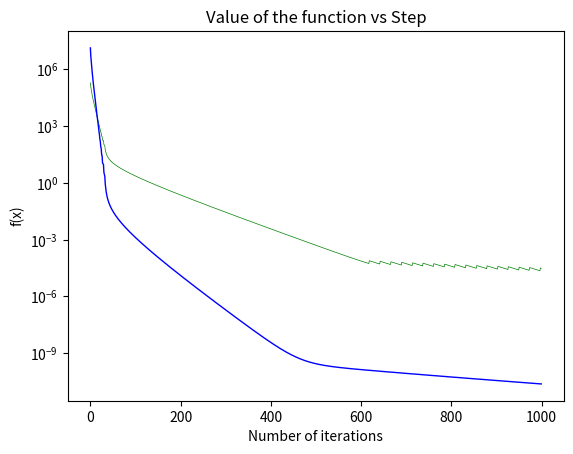

Generate this figure with matplotlib:

import numpy as np
import matplotlib as mt
import matplotlib.pyplot as plt
import time

#CODE OBTAINED IN
#Code for counting the time
def TicTocGenerator():
    # Generator that returns time differences
    ti = 0           # initial time
    tf = time.time() # final time
    while True:
        ti = tf
        tf = time.time()
        yield tf-ti # returns the time difference

TicToc = TicTocGenerator() # create an instance of the TicTocGen generator

# This will be the main function through which we define both tic() and toc()
def toc(tempBool=True):
    # Prints the time difference yielded by generator instance TicToc
    tempTimeInterval = next(TicToc)
    if tempBool:
        print( "Elapsed time: %f seconds.\n" %tempTimeInterval )

def tic():
    # Records a time in TicToc, marks the beginning of a time interval
    toc(False)
#

def weighted_sphere_function(x, dim):
    natural_numbers = np.arange(1, dim + 1)
    weighted_value = (x * natural_numbers) @ np.transpose(x)
    return weighted_value


def exact_gradient(x, dim):
    natural_numbers = np.arange(1, dim + 1)
    eg = 2 * x * natural_numbers
    return eg


def Pi_x(x):
    x_projected = x
    x_projected[np.where(x < -5.12)] = -5.12
    x_projected[np.where(x > 5.12)] = 5.12
    return x_projected


def f_armijo_condition(fx, grad_fx, sigma_k, alpha_k, direction):
    fk_arm = fx + sigma_k * alpha_k * (grad_fx @ direction)
    return fk_arm


if __name__ == '__main__':
    tic()
    n_val = 10**3

    # stablishing x_0 in  n_val
    x0 = np.random.default_rng(seed=43).uniform(-10, 10, n_val)

    #VARIABLES NEEDED FOR THE PROCESS
    #number max of iterations
    k_max = 1000
    bt_max = 100
    tolerance = 1e-12
    gamma = 1
    sigma = 1e-4
    beta = 0.8
    alpha = 1

    # Defining the domain
    #INIZIALIZATIONS FOR THE PROCESS:

    k = 0 #number of iterations

    #defining the values of the function for x_PRUEBA
    f_xk = weighted_sphere_function(x0, n_val)
    print(f'The value of the function in x0: {f_xk}')
    #definig the exact gradient:
    g_xk = exact_gradient(x0, n_val)

    grad_xk_norm = np.linalg.norm(g_xk)
    delta_xk_norm = tolerance + 1

    x_k = x0
    # checking if the x0 is out of bounds
    x_k = Pi_x(x0)

    grad_norm_vector = np.zeros(k_max)
    f_k_vector = np.zeros(k_max)
    bt_vector = np.zeros(k_max)

    while k < k_max and grad_xk_norm >= tolerance and delta_xk_norm >= tolerance:
        p_k = -exact_gradient(x_k, n_val)
        x_hat_k = x_k + gamma * p_k
        x_bar_k = Pi_x(x_hat_k)

        direc_x_k = x_bar_k - x_k
        x_next = x_k + alpha * direc_x_k
        f_next = weighted_sphere_function(x_next, n_val)

        f_arm = f_armijo_condition(f_xk, g_xk, sigma, alpha, direc_x_k)
        #print(f"In {k} iterations the armijo condition is {f_arm}")

        bt = 0
        alpha_bt = alpha
        while bt < bt_max and f_next > f_arm:
            alpha_bt = beta * alpha_bt
            x_next = x_k + alpha_bt * direc_x_k
            f_next = weighted_sphere_function(x_next, n_val)

            f_arm = f_armijo_condition(f_xk, g_xk, sigma, alpha_bt, direc_x_k)
            bt = bt + 1
        bt_vector[k] = bt

        delta_xk_norm = np.linalg.norm(x_next - x_k)
        x_k = x_next
        f_xk = f_next

        g_xk = exact_gradient(x_k, n_val)
        grad_xk_norm = np.linalg.norm(g_xk)

        grad_norm_vector[k] = grad_xk_norm
        f_k_vector[k] = f_xk

        k = k + 1

        if k % 50 == 0:
            print(f' norm gradient: {grad_xk_norm}, value function f(x)= {f_xk}, value of step = {delta_xk_norm}')

        #xseq[k:] = xk

    #xseq = xseq[1:k, :]
    #btseq = btseq[:, 1:k]

    grad_norm_vector = grad_norm_vector[:k]
    f_k_vector = f_k_vector[:k]
    bt_vector = bt_vector[:k]

    num_iterations = list(range(0, k))

    max_value = np.max(x_k)
    min_value = np.min(x_k)
    #print(f"Last iteration: {x_k}")
    print(f"Backtracking vector {bt_vector}")
    print(f"Number of iterations: {k},  "
          f"last norm gradient: {grad_xk_norm}, last value function f(x)= {f_xk}, last step = {delta_xk_norm}"
          f"The maximum value of the backtracking steps is {np.max(bt_vector)}")
    print(f"The individuals values of the last iteration are within: {min_value} and {max_value}")
    toc()

    plt.plot(num_iterations, grad_norm_vector, '-', linewidth=0.5, c= 'g')
    plt.title("Norm of the gradient vs Step")
    plt.xlabel("Number of iterations")
    plt.ylabel("Norm of the gradient")
    plt.yscale('log')
    plt.grid()
    plt.savefig('grad_vs_step_gam_1.png', bbox_inches='tight')
    plt.show()


    plt.plot(num_iterations, f_k_vector, '-',linewidth=1,  c='b')
    plt.title("Value of the function vs Step")
    plt.xlabel("Number of iterations")
    plt.ylabel("f(x)")
    plt.yscale('log')
    plt.grid()
    plt.savefig('function_vs_step_gam_1.png', bbox_inches='tight')
    plt.show()

    #print(f"Matrix of x:{xseq}")

